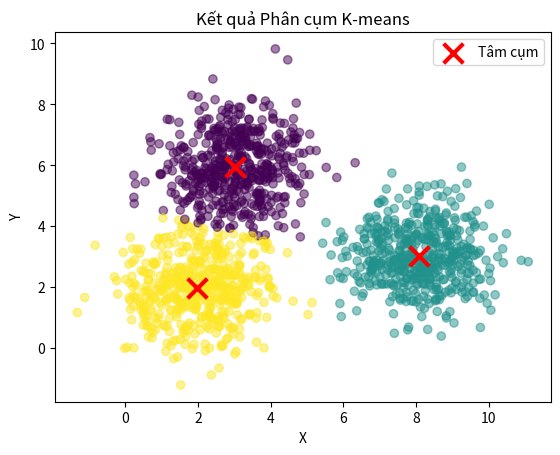

Reproduce this figure in Python.
import numpy as np
import matplotlib.pyplot as plt
from scipy.spatial.distance import cdist
import random

np.random.seed(18)# đảm bảo phép toán ngẫu nhiên

means = [[2, 2], [8, 3], [3, 6]] # kỳ vọng của bài toán
cov = [[1, 0], [0, 1]] # ma trận hiệp phương sai
N = 500 # 500 điểm ngẫu nhiên

X0 = np.random.multivariate_normal(means[0], cov, N)# ứng với kỳ vọng means[0] = [2,2]
X1 = np.random.multivariate_normal(means[1], cov, N)# ứng với kỳ vọng means[1] = [8,3]
X2 = np.random.multivariate_normal(means[2], cov, N)# ứng với kỳ vọng means[2] = [3,6]

X = np.concatenate((X0, X1, X2), axis=0)# ghép nhiều mảng Numpy thành mảng lớn hơn , axis=0 ghép nhiều hàng nối theo chiều dọc
K = 3# 3 cụm
original_label = np.asarray([0]*N + [1]*N + [2]*N).T#Hàm np.asarray chuyển danh sách python thành 1 mảng numpy và tạo mảng kích thước (1500,) với 500 số 0 (cho X0), 500 số 1 (cho X1), và 500 số 2 (cho X2)


def kmeans_init_centroids(X, k):#Chọn ngẫu nhiên k hàng từ X làm tâm cụm ban đầu.
    return X[np.random.choice(X.shape[0], k, replace=False)] #Dùng np.random.choice với replace=False để đảm bảo không chọn trùng điểm.


def kmeans_assign_labels(X, centroids): # tìm nhãn mới cho các điểm khi biết các tâm cụm
    D = cdist(X, centroids)
    return np.argmin(D, axis=1)#tìm chỉ số của tâm cụm gần nhất cho mỗi điểm, trả về mảng 1 chiều kích thước (N,) (ở đây là (1500,)).


def has_converged(centroids, new_centroids):# kiểm tra điều kiện dừng của thuật toán
    return set([tuple(a) for a in centroids]) == set([tuple(a) for a in new_centroids])


def kmeans_update_centroids(X, labels, K):
    centroids = np.zeros((K, X.shape[1]))
    for k in range(K):
        Xk = X[labels == k, :]
        centroids[k, :] = np.mean(Xk, axis=0)
    return centroids


def kmeans(X, K):
    centroids = [kmeans_init_centroids(X, K)]
    labels = []
    it = 0
    while True:
        labels.append(kmeans_assign_labels(X, centroids[-1]))
        new_centroids = kmeans_update_centroids(X, labels[-1], K)
        if has_converged(centroids[-1], new_centroids):
            break
        centroids.append(new_centroids)
        it += 1
    return (centroids, labels, it)


# --- Thử chạy ---
centroids, labels, it = kmeans(X, K)
print("Số lần lặp:", it)
print("Tâm cụm cuối cùng:\n", centroids[-1])


# Vẽ hình miêu tả
def kmeans_display(X, labels, centroids):
    plt.scatter(X[:, 0], X[:, 1], c=labels, cmap='viridis', alpha=0.5)
    plt.scatter(centroids[:, 0], centroids[:, 1], c='red', marker='x', s=200, linewidths=3, label='Tâm cụm')
    plt.title('Kết quả Phân cụm K-means')
    plt.xlabel('X')
    plt.ylabel('Y')
    plt.legend()
    plt.show()
kmeans_display(X, labels[-1], centroids[-1])
